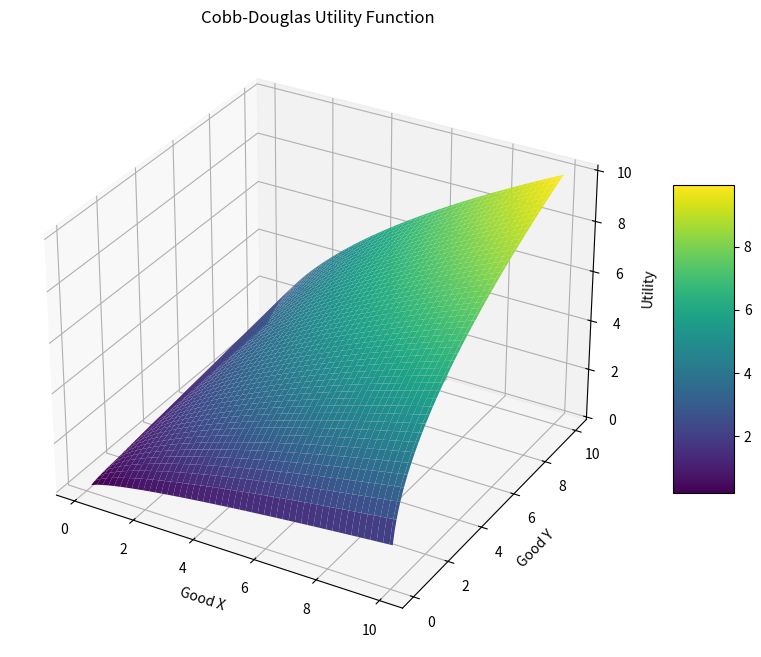
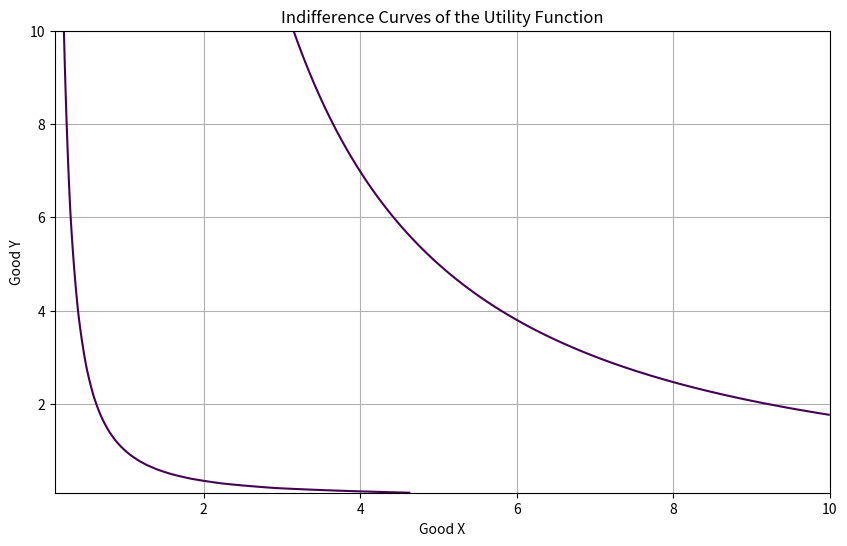

Write Python code to recreate these figures, in order.
import numpy as np
import matplotlib.pyplot as plt

# Define a Cobb-Douglas utility function
# U(x, y) = x^alpha * y^(1-alpha), where 0 < alpha < 1

def utility_function(x, y, alpha=0.5):
    return x**alpha * y**(1 - alpha)

# Set parameters for the utility function
alpha = 0.6
x = np.linspace(0.1, 10, 100)  # Avoid zero to prevent undefined behavior
y = np.linspace(0.1, 10, 100)

# Create a meshgrid for 3D plotting
X, Y = np.meshgrid(x, y)
U = utility_function(X, Y, alpha)

# Plot the utility function in 3D
from mpl_toolkits.mplot3d import Axes3D

fig = plt.figure(figsize=(12, 8))
ax = fig.add_subplot(111, projection='3d')
surf = ax.plot_surface(X, Y, U, cmap='viridis', edgecolor='none')
ax.set_title('Cobb-Douglas Utility Function')
ax.set_xlabel('Good X')
ax.set_ylabel('Good Y')
ax.set_zlabel('Utility')
fig.colorbar(surf, shrink=0.5, aspect=5)
plt.show()

# Check convexity: A utility function is convex if the indifference curves are convex
# Let's plot indifference curves
levels = [1, 5, 10, 15, 20]

plt.figure(figsize=(10, 6))
for level in levels:
    plt.contour(X, Y, U, levels=[level], cmap='viridis')

plt.title('Indifference Curves of the Utility Function')
plt.xlabel('Good X')
plt.ylabel('Good Y')
plt.grid(True)
plt.show()

# Check continuity: The utility function should be continuous over the domain
# We'll evaluate the function at different points to verify no abrupt changes
sample_x = [1, 2, 3, 4, 5]
sample_y = [1, 2, 3, 4, 5]

for x_val, y_val in zip(sample_x, sample_y):
    utility = utility_function(x_val, y_val, alpha)
    print(f"Utility at (x={x_val}, y={y_val}): {utility:.2f}")

# Marginal utilities
# MUx = dU/dx = alpha * x^(alpha-1) * y^(1-alpha)
# MUy = dU/dy = (1-alpha) * x^alpha * y^(-alpha)

def marginal_utility_x(x, y, alpha):
    return alpha * x**(alpha - 1) * y**(1 - alpha)

def marginal_utility_y(x, y, alpha):
    return (1 - alpha) * x**alpha * y**(-alpha)

# Example: Compute marginal utilities at specific points
x_val, y_val = 3, 4
MUx = marginal_utility_x(x_val, y_val, alpha)
MUy = marginal_utility_y(x_val, y_val, alpha)
print(f"Marginal Utility w.r.t X at (x={x_val}, y={y_val}): {MUx:.2f}")
print(f"Marginal Utility w.r.t Y at (x={x_val}, y={y_val}): {MUy:.2f}")
